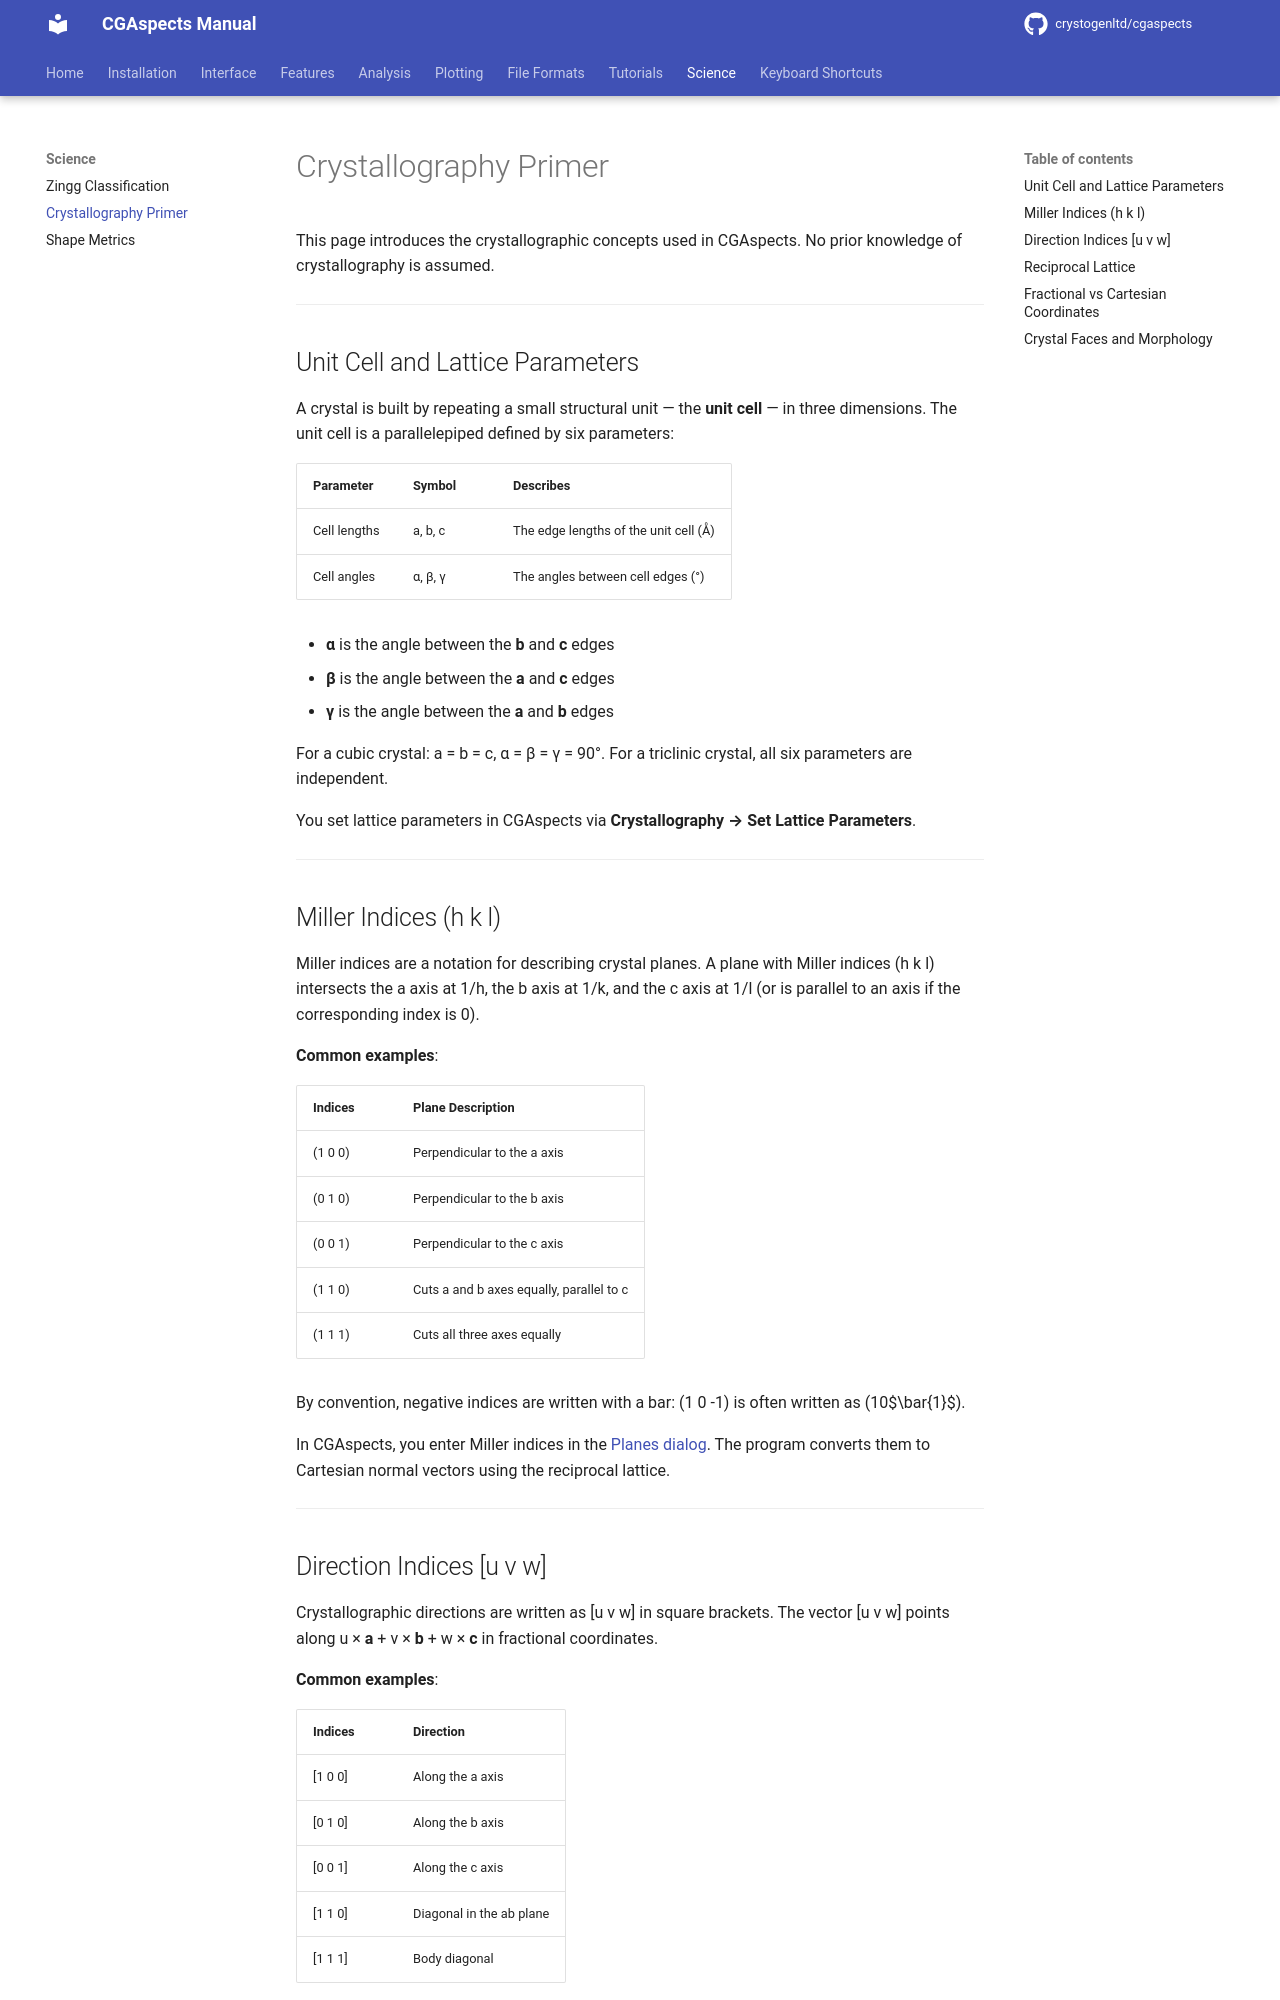

repository: CrystoGenLtd/cgaspects · page: science/crystallography/index.html · generator: mkdocs

# Crystallography Primer

This page introduces the crystallographic concepts used in CGAspects. No prior knowledge of crystallography is assumed.

---

## Unit Cell and Lattice Parameters

A crystal is built by repeating a small structural unit — the **unit cell** — in three dimensions. The unit cell is a parallelepiped defined by six parameters:

| Parameter | Symbol | Describes |
|-----------|--------|-----------|
| Cell lengths | a, b, c | The edge lengths of the unit cell (Å) |
| Cell angles | α, β, γ | The angles between cell edges (°) |

- **α** is the angle between the **b** and **c** edges
- **β** is the angle between the **a** and **c** edges
- **γ** is the angle between the **a** and **b** edges

For a cubic crystal: a = b = c, α = β = γ = 90°. For a triclinic crystal, all six parameters are independent.

You set lattice parameters in CGAspects via **Crystallography → Set Lattice Parameters**.

---

## Miller Indices (h k l)

Miller indices are a notation for describing crystal planes. A plane with Miller indices (h k l) intersects the a axis at 1/h, the b axis at 1/k, and the c axis at 1/l (or is parallel to an axis if the corresponding index is 0).

**Common examples**:

| Indices | Plane Description |
|---------|------------------|
| (1 0 0) | Perpendicular to the a axis |
| (0 1 0) | Perpendicular to the b axis |
| (0 0 1) | Perpendicular to the c axis |
| (1 1 0) | Cuts a and b axes equally, parallel to c |
| (1 1 1) | Cuts all three axes equally |

By convention, negative indices are written with a bar: (1 0 -1) is often written as (10$\bar{1}$).

In CGAspects, you enter Miller indices in the [Planes dialog](../features/planes.md). The program converts them to Cartesian normal vectors using the reciprocal lattice.

---

## Direction Indices [u v w]

Crystallographic directions are written as [u v w] in square brackets. The vector [u v w] points along u × **a** + v × **b** + w × **c** in fractional coordinates.

**Common examples**:

| Indices | Direction |
|---------|----------|
| [1 0 0] | Along the a axis |
| [0 1 0] | Along the b axis |
| [0 0 1] | Along the c axis |
| [1 1 0] | Diagonal in the ab plane |
| [1 1 1] | Body diagonal |

In CGAspects, you enter direction indices in the [Directions dialog](../features/directions.md). The program converts them to Cartesian vectors using the direct lattice metric tensor.

---
